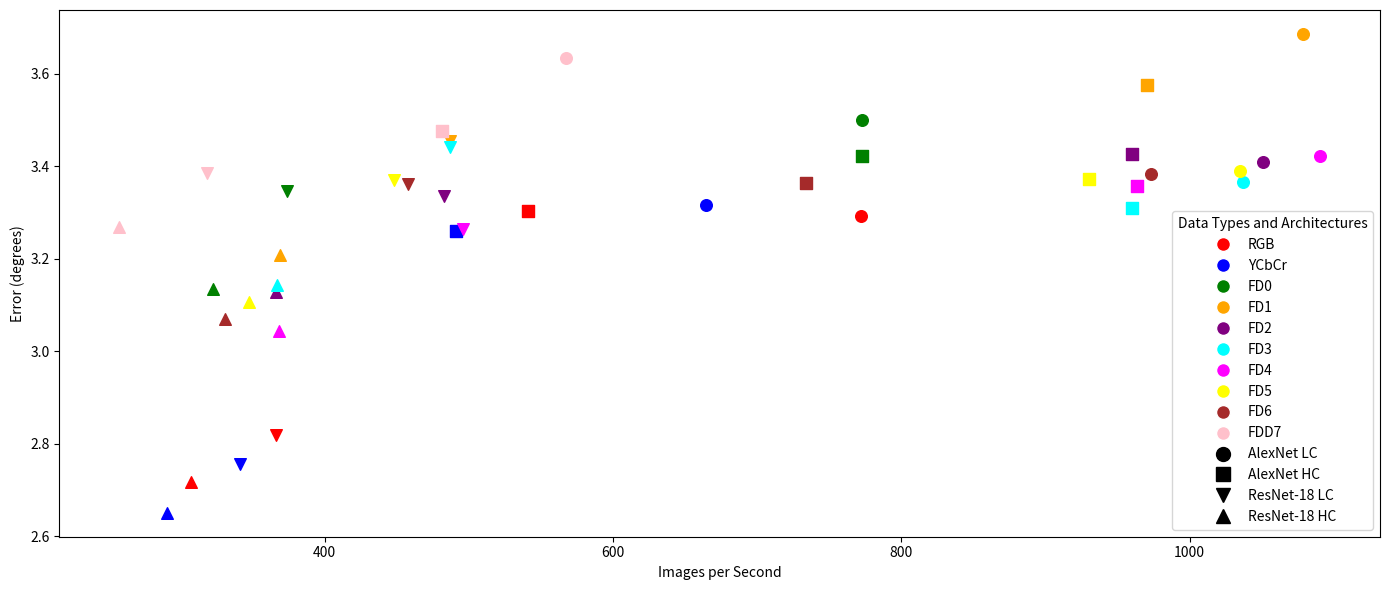

Write Python code to recreate this figure.
import matplotlib.pyplot as plt

images_per_second_data = [771.881577141754, 541.263055762412, 366.0787020519901, 307.18302359713323, 664.7136769290025, 491.49882117432907, 341.18385973661634, 290.85147112007604, 772.7076497282071, 773.0294903364604, 374.22460211839126, 322.4585363882076, 1078.6265516848648, 970.641655420759, 486.7352725096087, 368.8284771460681, 1050.738110560303, 959.9800615647994, 482.7620665974614, 366.4389999243811, 1037.2169400117057, 959.968481894052, 486.90109275940824, 367.3458144207706, 1090.3369508883768, 963.7459501922201, 495.81148096667584, 368.64843778494804, 1034.9910316961564, 930.226350646414, 448.2942866791236, 347.3616749982134, 972.9064235317061, 734.1450723558112, 457.9373583330809, 330.77933064991464, 567.2376470873419, 481.51061535425487, 318.77465397008746, 257.76083328236183]
errors_data = [3.291496332802872, 3.3040587085731326, 2.8197992190447945, 2.7167484778791664, 3.315541807938864, 3.2603707143383716, 2.7568123208578674, 2.6510331710283337, 3.500361073578646, 3.4215902414019532, 3.3474976876143367, 3.135506631353249, 3.686051917564061, 3.5748863305967298, 3.4551080306337525, 3.208804302547996, 3.4084280825352913, 3.426027815249811, 3.336437242256229, 3.128667013182553, 3.366571943690007, 3.3107775027432167, 3.441402658065781, 3.142568589543365, 3.4228922505926342, 3.357660630505097, 3.264161590142796, 3.044219057594426, 3.388894560673026, 3.3717243688811855, 3.3699224577737974, 3.1065332311386245, 3.3837034902329868, 3.364417593378574, 3.361651863812841, 3.070501480595457, 3.6343616403490926, 3.476562261668841, 3.3853712027829763, 3.2692418769265834]


if __name__ == "__main__":
    # Data
    architectures = ["AlexNet LC", "AlexNet HC", "ResNet-18 LC", "ResNet-18 HC"]
    data_types = ["RGB", "YCbCr", "FD0", "FD1", "FD2", "FD3", "FD4", "FD5", "FD6", "FDD7"]

    # Inference results
    images_per_second = images_per_second_data
    errors = errors_data

    # Define colors and shapes
    colors = ['red', 'blue', 'green', 'orange', 'purple', 'cyan', 'magenta', 'yellow', 'brown', 'pink']
    shapes = ['o', 's', 'v', '^']

    # Create the plot
    plt.figure(figsize=(14, 6))

    for i, data_type in enumerate(data_types):
        for j, architecture in enumerate(architectures):
            idx = i * len(architectures) + j
            plt.scatter(images_per_second[idx], errors[idx], color=colors[i], marker=shapes[j], s=70, label=None)

    # Set axis labels and title
    plt.xlabel("Images per Second")
    plt.ylabel("Error (degrees)")
    # plt.title("Inference Results")

    # Combine legends for colors and shapes into a single legend
    legend_elements = []
    for i, data_type in enumerate(data_types):
        legend_elements.append(plt.Line2D([0], [0], marker='o', color='w', markerfacecolor=colors[i], markersize=10))
    legend_elements.extend([plt.Line2D([0], [0], marker=shape, color='black', linestyle='None', markersize=10) for shape in shapes])

    # Set the combined legend
    plt.legend(legend_elements, data_types + architectures, title="Data Types and Architectures", loc='lower right')

    # Show the plot
    plt.tight_layout()
    plt.show()
